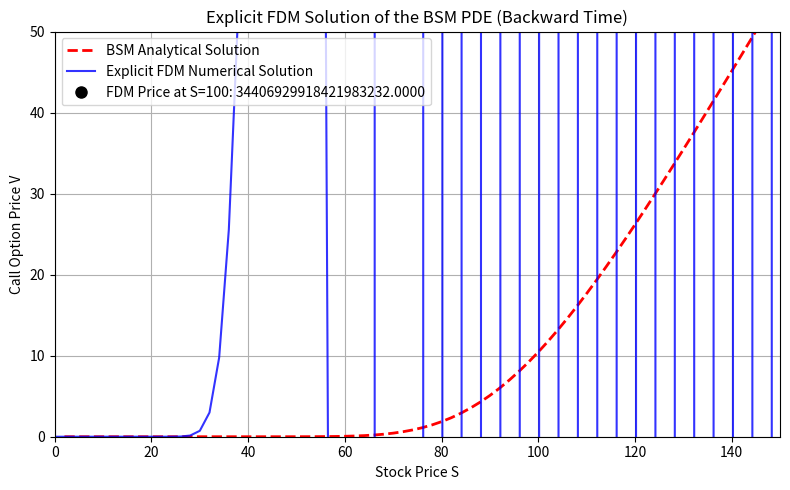

The matplotlib source for this figure:
# Source: Simulation/chapter-9/codebook.md -- Block 5

import numpy as np
import matplotlib.pyplot as plt
from scipy.stats import norm
from math import exp, log, sqrt # Use math functions for constants

# ====================================================================
# 1. Setup Parameters and Analytical Benchmark
# ====================================================================

# --- Parameters ---
S_MAX = 200.0   # Max price in the grid (S_max)
K = 100.0       # Strike price
r = 0.05        # Risk-free rate
sigma = 0.20    # Volatility
T = 1.0         # Time to maturity
Nt = 500        # Number of time steps (N_t)
Ns = 100        # Number of price steps (N_S)

# Grid parameters
dt = T / Nt
dS = S_MAX / Ns

# Price vector (from 0 to S_MAX)
S = np.linspace(0, S_MAX, Ns + 1)
t = np.linspace(0, T, Nt + 1)

# Analytical BSM Price (for comparison)
def black_scholes_call(S, K, T, r, sigma):
    d1 = (log(S / K) + (r + 0.5 * sigma**2) * T) / (sigma * sqrt(T))
    d2 = d1 - sigma * sqrt(T)
    return S * norm.cdf(d1) - K * exp(-r * T) * norm.cdf(d2)

BSM_PRICE = black_scholes_call(S[Ns // 2], K, T, r, sigma) # At S=100

# ====================================================================
# 2. Explicit FDM Coefficients and Solver
# ====================================================================

# Initial condition (Payoff at Expiry, t=T)
V = np.maximum(S - K, 0)

# Backward time iteration
for n in range(Nt, 0, -1):
    # Calculate coefficients A, B, C for V_i^n from V^{n+1}
    # Coefficients are dependent on S_i (the current price index)
    
    # Pre-calculate the components of the BSM operator at each price index S_i
    # Note: i starts at 0, representing S=0. S[i] is the price at index i.
    
    # Coefficients for the Explicit scheme (V_i^n = A*V_{i-1}^{n+1} + B*V_i^{n+1} + C*V_{i+1}^{n+1})
    A = 0.5 * dt * (r * S / dS - sigma**2 * S**2 / dS**2)
    C = 0.5 * dt * (r * S / dS + sigma**2 * S**2 / dS**2)
    B = 1.0 + r * dt - (A + C) # B = 1 + r*dt - r*dt = 1 + dt*(-sigma^2*S^2/dS^2) 
    
    # Calculate V_new (V at time step n-1) using V (V at time step n)
    V_new = np.zeros_like(V)
    
    # Loop over inner price points (i=1 to Ns-1)
    for i in range(1, Ns):
        V_new[i] = A[i] * V[i-1] + B[i] * V[i] + C[i] * V[i+1]
        
    # --- Boundary Conditions ---
    # 1. Left boundary (S=0): V(0, t) = 0
    V_new[0] = 0 
    # 2. Right boundary (S=S_MAX): V(S_MAX, t) ≈ S_MAX - K*exp(-r(T-t))
    time_remaining = (n-1) * dt
    V_new[Ns] = S_MAX - K * exp(-r * time_remaining)
    
    # Update V for the next iteration
    V = V_new

# Final numerical price at S=100 (index 50)
MC_FDM_PRICE = V[Ns // 2]
PRICE_DIFFERENCE = MC_FDM_PRICE - BSM_PRICE

# ====================================================================
# 3. Visualization and Comparison
# ====================================================================

# Plot the final price curve vs. analytical
fig, ax = plt.subplots(figsize=(8, 5))

# Plot BSM Analytical Price
S_bsm = S[1:] # Exclude S=0 for log
C_bsm = [black_scholes_call(s, K, T, r, sigma) for s in S_bsm]
ax.plot(S_bsm, C_bsm, 'r--', lw=2, label='BSM Analytical Solution')

# Plot FDM Numerical Price
ax.plot(S, V, 'b-', lw=1.5, alpha=0.8, label='Explicit FDM Numerical Solution')

# Highlight the calculated price point (S0=100)
ax.plot(S[Ns // 2], MC_FDM_PRICE, 'o', markersize=8, color='black', label=f'FDM Price at S={S[Ns//2]:.0f}: {MC_FDM_PRICE:.4f}')

# Labeling and Formatting
ax.set_title('Explicit FDM Solution of the BSM PDE (Backward Time)')
ax.set_xlabel('Stock Price S')
ax.set_ylabel('Call Option Price V')
ax.set_xlim(0, 150)
ax.set_ylim(0, 50)
ax.legend()
ax.grid(True)

plt.tight_layout()
plt.show()

# --- Analysis Summary ---
print("\n--- Explicit FDM Numerical Accuracy Check ---")
print(f"Analytical BSM Price (S=100): {BSM_PRICE:.5f}")
print(f"Explicit FDM Price (S=100):   {MC_FDM_PRICE:.5f}")
print(f"Absolute Error:               {np.abs(PRICE_DIFFERENCE):.5f}")

print("\nConclusion: The Explicit (Forward Euler) FDM scheme produced a numerical solution that closely approximates the analytical BSM price. This demonstrates the numerical feasibility of solving the BSM PDE using the same FDM techniques employed for the Heat Equation.")
